pico-8 play session: hold ← + tap ❎

[t = 1 s] hold ← ~1s, tap ❎ ~2×
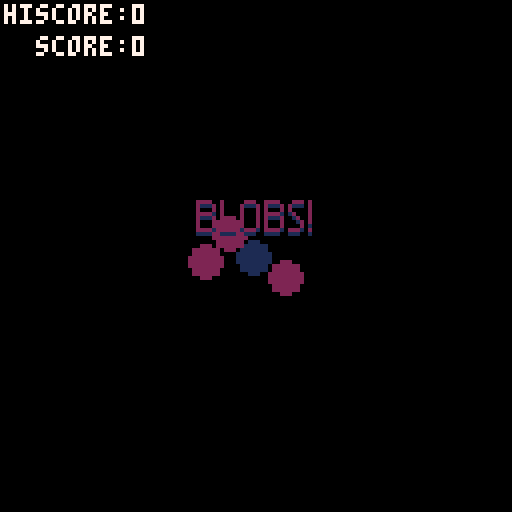
[t = 2 s] hold ← ~2s, tap ❎ ~4×
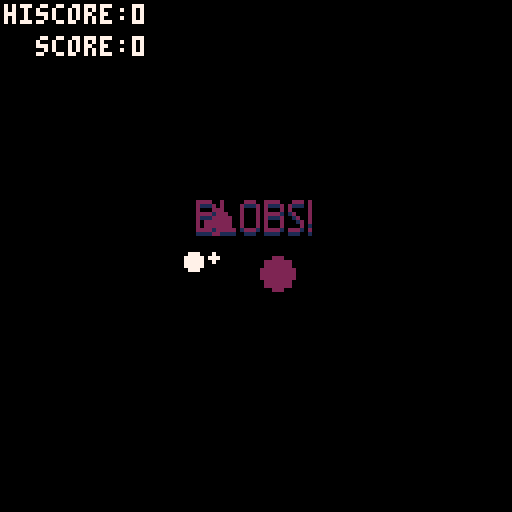
[t = 4 s] hold ← ~4s, tap ❎ ~7×
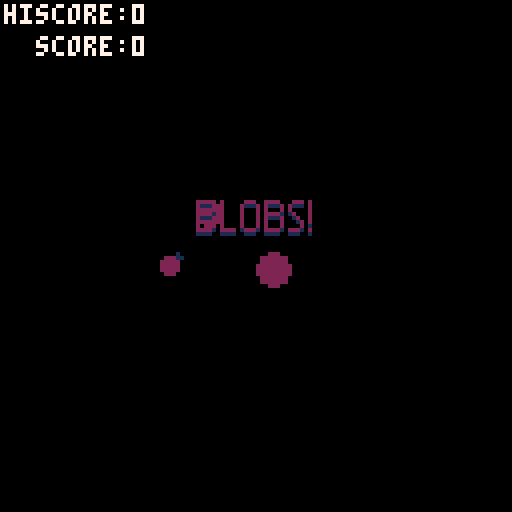
[t = 8 s] hold ← ~8s, tap ❎ ~14×
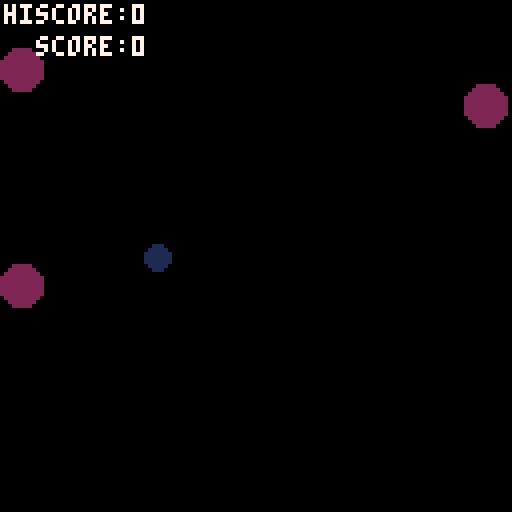

pico-8 cartridge
version 17
__lua__
-- blobs by @jminor

--poke(0x5300,0)
function _init()
 hiscore=peek(0x5300)
 reset()
 clock=-100
end

function reset()
 score=0
 clock=0
 spawn=30*3
 things={}
 player={
  x=64,y=64,
  vx=0,vy=0,
  r=3,
  c=1
 }
 add(things,player)
 bads={}
 for b=1,3 do
  makebad()
 end
end

function makebad()
 local bad={
  x=(flr(rnd(2))%2)*128,
  y=rnd(128),
  vx=0,vy=0,
  r=5,
  c=2
 }
 add(bads,bad)
 add(things,bad)
end

function lerp(a,b,t)
 return a+(b-a)*t
end

function touching(a,b)
 local dx=a.x-b.x
 local dy=a.y-b.y
 local d2=dx*dx+dy*dy
 local r=a.r+b.r
 return d2<r*r
end

function repel(me,them)
 local z=10
 them.vx+=(them.x-me.x)/z
 them.vy+=(them.y-me.y)/z
end

function clamp(v,low,high)
 return min(max(v,low),high)
end

function wrap(v,low,high)
 local d=high-low
 while v<low do v+=d end
 while v>high do v-=d end
 return v
end

function clampv(t,limit)
 t.vx=clamp(t.vx,-limit,limit)
 t.vy=clamp(t.vy,-limit,limit)
end

function dampv(t,damp)
 t.vx*=damp
 t.vy*=damp
end

function wrapxy(t)
 t.x=wrap(t.x,0,128)
 t.y=wrap(t.y,0,128)
end

function hurt(thing)
 thing.r-=1
 thing.c=7
 if thing.r<1 then
  if thing==player then
   for i=1,30 do flip() end
   reset()
  else
   del(bads,thing)
   del(things,thing)
   player.r+=1
   score+=1
   if score>hiscore then
    hiscore=score
    poke(0x5300,hiscore)
   end
  end
 end
end

function _update60()
 player.c=1
 player.r+=0.01
 if clock>spawn then
  makebad()
  spawn=clock+40*3
  if player.r>5 then spawn-=30 end
  if player.r>7 then spawn-=30 end
 end
 
 for bad in all(bads) do
  bad.c=2
 end

 clock+=1
 speed=0.25
 idle=not(btn(0)or btn(1)or btn(2)or btn(3))
 if btn(0) then player.vx-=speed end
 if btn(1) then player.vx+=speed end
 if btn(2) then player.vy-=speed end
 if btn(3) then player.vy+=speed end
 if idle and player.r<10 then
  player.r+=0.05
 end
 clampv(player,2)
 dampv(player,0.9)
-- player.r=sin(clock/30)*3+7
 rate=0.01
 speed=0.05
 for bad in all(bads) do
  bad.vx=lerp(bad.vx,(player.x-bad.x)*speed,rate)
  bad.vy=lerp(bad.vy,(player.y-bad.y)*speed,rate)
  if touching(player,bad) then
   hurt(player)
   repel(player,bad)
   hurt(bad)
  end
  for b in all(bads) do
   if b!=bad and touching(b,bad) then
    -- bounce, but don't hurt
    b.c=7
    bad.c=7
    repel(b,bad)
   end
  end
 end
 for thing in all(things) do
  thing.x+=thing.vx
  thing.y+=thing.vy
  wrapxy(thing)
  thing.ex=thing.vx*thing.r/4
  thing.ey=thing.vy*thing.r/4
  thing.er=thing.r/5
 end
end

function _draw()
 cls()
 for t in all(things) do
  circfill(t.x,t.y,t.r,t.c)
  -- eyes
--  circfill(t.x+t.ex+t.er,t.y+t.ey,.1,7)
--  circfill(t.x+t.ex-t.er,t.y+t.ey,.1,7)
 end
 print("hiscore:"..hiscore,1,1,7)
 print("  score:"..score,1,9,7)
-- print("  clock:"..clock,1,17,1)
 if clock<0 then
  map()
 end
end
__gfx__
00000000000000000000000000000000000000000000000000000000000000000000000000000000000000000000000000000000000000000000000000000000
00000000000000000000000000000000000000000000000000000000000000000000000000000000000000000000000000000000000000000000000000000000
00700700022220020000022200222200022202000000000000000000000000000000000000000000000000000000000000000000000000000000000000000000
00077000021112020000211120211120211102000000000000000000000000000000000000000000000000000000000000000000000000000000000000000000
00077000020002020000200020200020200002000000000000000000000000000000000000000000000000000000000000000000000000000000000000000000
00700700022221020000200020222210120002000000000000000000000000000000000000000000000000000000000000000000000000000000000000000000
00000000021112020000200020211120012002000000000000000000000000000000000000000000000000000000000000000000000000000000000000000000
00000000020002020000200020200020001202000000000000000000000000000000000000000000000000000000000000000000000000000000000000000000
00000000020002020000200020200020000201000000000000000000000000000000000000000000000000000000000000000000000000000000000000000000
00000000022221022220122210222210222102000000000000000000000000000000000000000000000000000000000000000000000000000000000000000000
00000000011110011110011100111100111001000000000000000000000000000000000000000000000000000000000000000000000000000000000000000000
__map__
0000000000000000000000000000000000000000000000000000000000000000000000000000000000000000000000000000000000000000000000000000000000000000000000000000000000000000000000000000000000000000000000000000000000000000000000000000000000000000000000000000000000000000
0000000000000000000000000000000000000000000000000000000000000000000000000000000000000000000000000000000000000000000000000000000000000000000000000000000000000000000000000000000000000000000000000000000000000000000000000000000000000000000000000000000000000000
0000000000000000000000000000000000000000000000000000000000000000000000000000000000000000000000000000000000000000000000000000000000000000000000000000000000000000000000000000000000000000000000000000000000000000000000000000000000000000000000000000000000000000
0000000000000000000000000000000000000000000000000000000000000000000000000000000000000000000000000000000000000000000000000000000000000000000000000000000000000000000000000000000000000000000000000000000000000000000000000000000000000000000000000000000000000000
0000000000000000000000000000000000000000000000000000000000000000000000000000000000000000000000000000000000000000000000000000000000000000000000000000000000000000000000000000000000000000000000000000000000000000000000000000000000000000000000000000000000000000
0000000000000000000000000000000000000000000000000000000000000000000000000000000000000000000000000000000000000000000000000000000000000000000000000000000000000000000000000000000000000000000000000000000000000000000000000000000000000000000000000000000000000000
0000000000000102030400000000000000000000000000000000000000000000000000000000000000000000000000000000000000000000000000000000000000000000000000000000000000000000000000000000000000000000000000000000000000000000000000000000000000000000000000000000000000000000
0000000000001112131400000000000000000000000000000000000000000000000000000000000000000000000000000000000000000000000000000000000000000000000000000000000000000000000000000000000000000000000000000000000000000000000000000000000000000000000000000000000000000000
